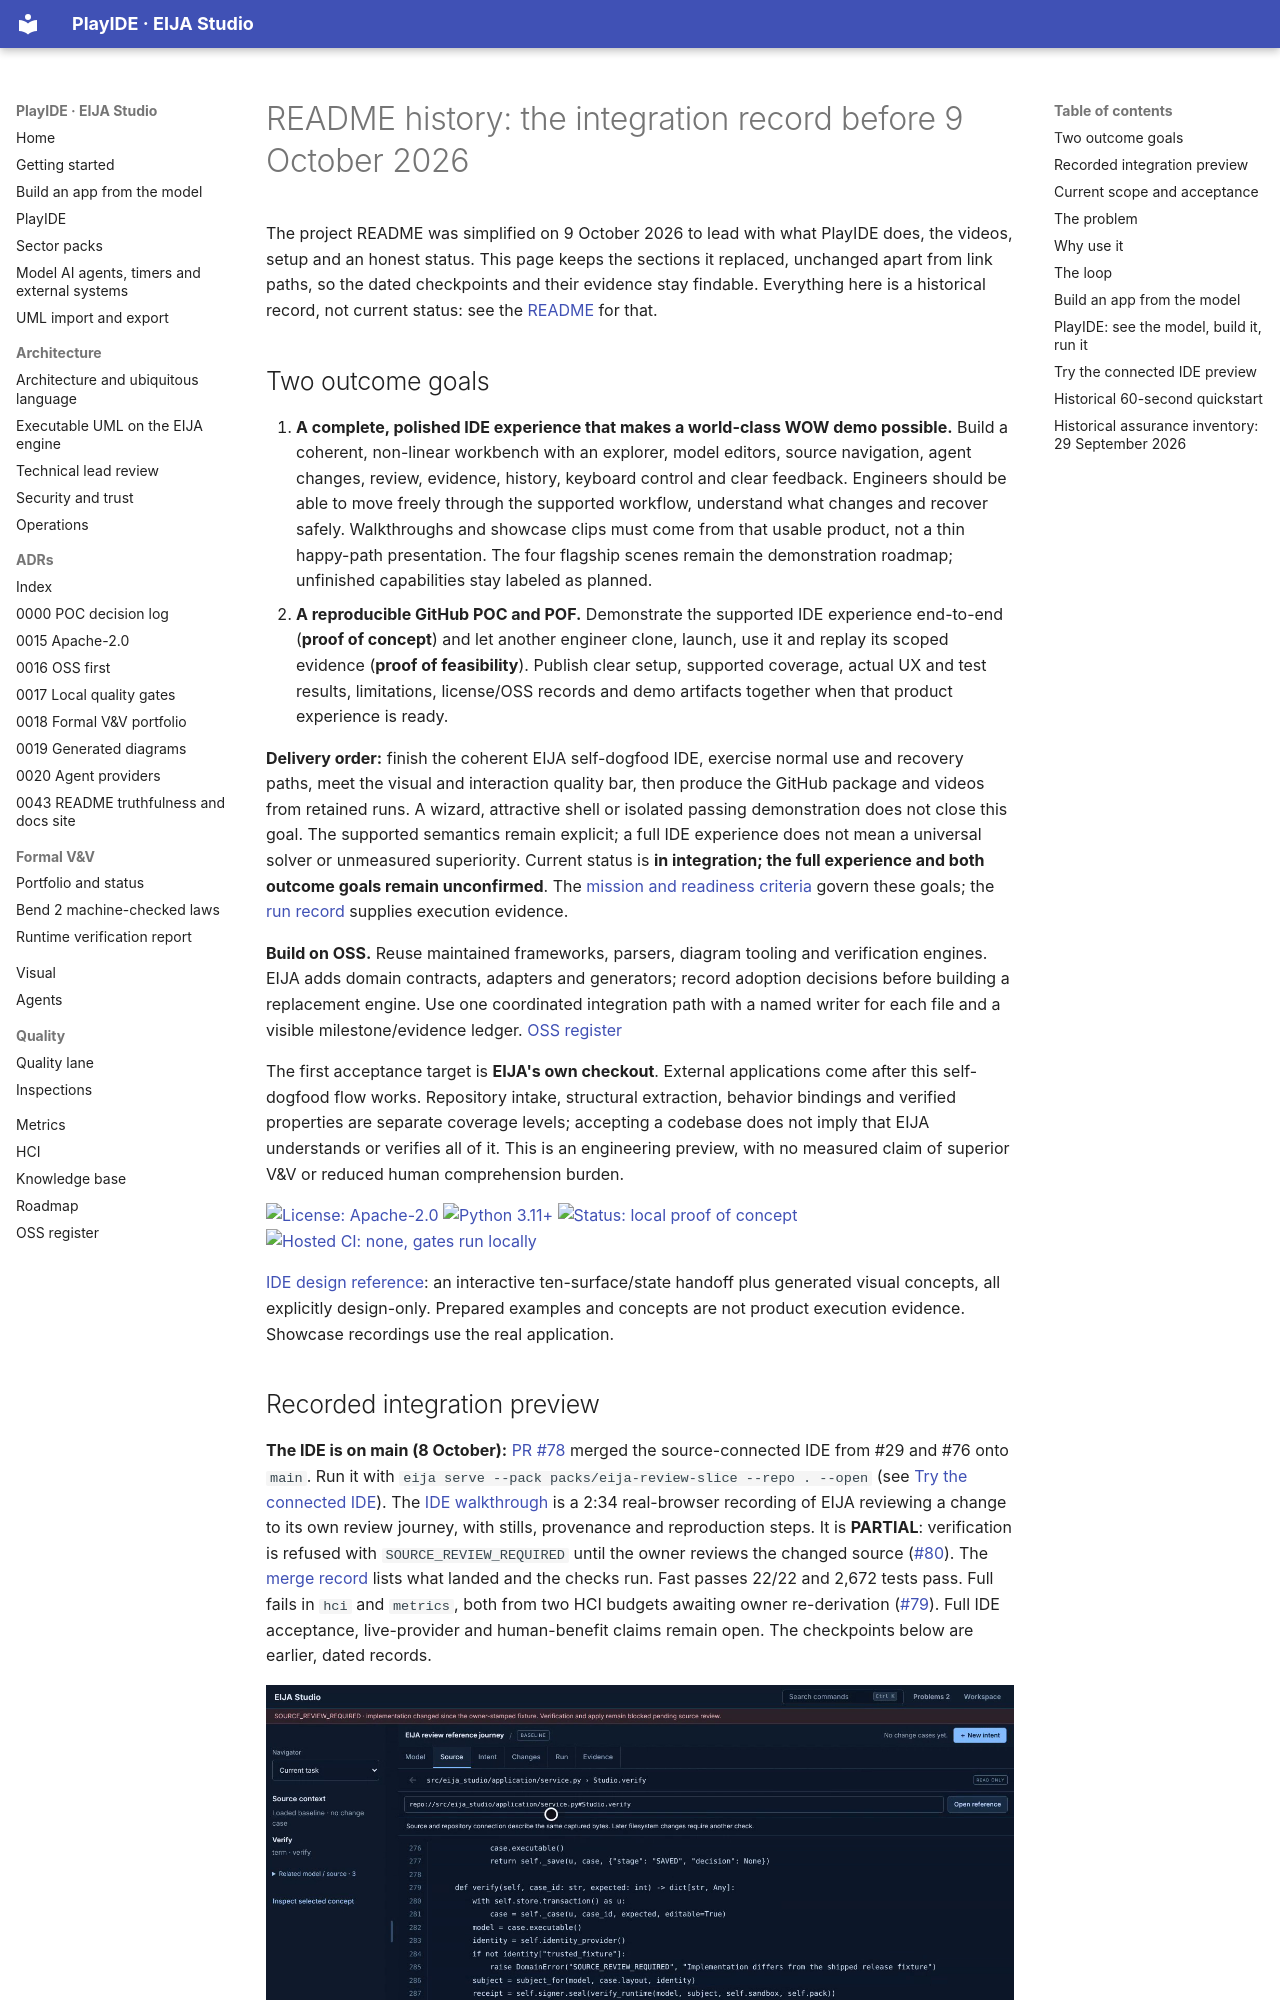

repository: 45ck/eija-studio · page: README-HISTORY/index.html · generator: mkdocs

# README history: the integration record before 9 October 2026

The project README was simplified on 9 October 2026 to lead with what PlayIDE does, the videos, setup and an honest status. This page keeps the sections it replaced, unchanged apart from link paths, so the dated checkpoints and their evidence stay findable. Everything here is a historical record, not current status: see the [README](../README.md#how-close-is-it) for that.

## Two outcome goals

1. **A complete, polished IDE experience that makes a world-class WOW demo possible.** Build a coherent, non-linear workbench with an explorer, model editors, source navigation, agent changes, review, evidence, history, keyboard control and clear feedback. Engineers should be able to move freely through the supported workflow, understand what changes and recover safely. Walkthroughs and showcase clips must come from that usable product, not a thin happy-path presentation. The four flagship scenes remain the demonstration roadmap; unfinished capabilities stay labeled as planned.
2. **A reproducible GitHub POC and POF.** Demonstrate the supported IDE experience end-to-end (**proof of concept**) and let another engineer clone, launch, use it and replay its scoped evidence (**proof of feasibility**). Publish clear setup, supported coverage, actual UX and test results, limitations, license/OSS records and demo artifacts together when that product experience is ready.

**Delivery order:** finish the coherent EIJA self-dogfood IDE, exercise normal use and recovery paths, meet the visual and interaction quality bar, then produce the GitHub package and videos from retained runs. A wizard, attractive shell or isolated passing demonstration does not close this goal. The supported semantics remain explicit; a full IDE experience does not mean a universal solver or unmeasured superiority. Current status is **in integration; the full experience and both outcome goals remain unconfirmed**. The [mission and readiness criteria](engineering/MISSION.md) govern these goals; the [run record](engineering/SELF-DOGFOOD-ACCEPTANCE.md#run-record) supplies execution evidence.

**Build on OSS.** Reuse maintained frameworks, parsers, diagram tooling and verification engines. EIJA adds domain contracts, adapters and generators; record adoption decisions before building a replacement engine. Use one coordinated integration path with a named writer for each file and a visible milestone/evidence ledger. [OSS register](oss/REGISTER.md)

The first acceptance target is **EIJA's own checkout**. External applications come after this self-dogfood flow works. Repository intake, structural extraction, behavior bindings and verified properties are separate coverage levels; accepting a codebase does not imply that EIJA understands or verifies all of it. This is an engineering preview, with no measured claim of superior V&V or reduced human comprehension burden.

[![License: Apache-2.0](https://img.shields.io/badge/license-Apache--2.0-blue.svg)](LICENSE)
[![Python 3.11+](https://img.shields.io/badge/python-3.11%2B-blue.svg)](pyproject.toml)
[![Status: local proof of concept](https://img.shields.io/badge/status-local%20proof%20of%20concept-orange.svg)](docs/TECHNICAL_LEAD_REVIEW.md)
[![Hosted CI: none, gates run locally](https://img.shields.io/badge/hosted%20CI-none%20(local%20gates)-lightgrey.svg)](docs/adr/0017-local-quality-gates.md)

[IDE design reference](design/README.md): an interactive ten-surface/state handoff plus generated visual concepts, all explicitly design-only. Prepared examples and concepts are not product execution evidence. Showcase recordings use the real application.
